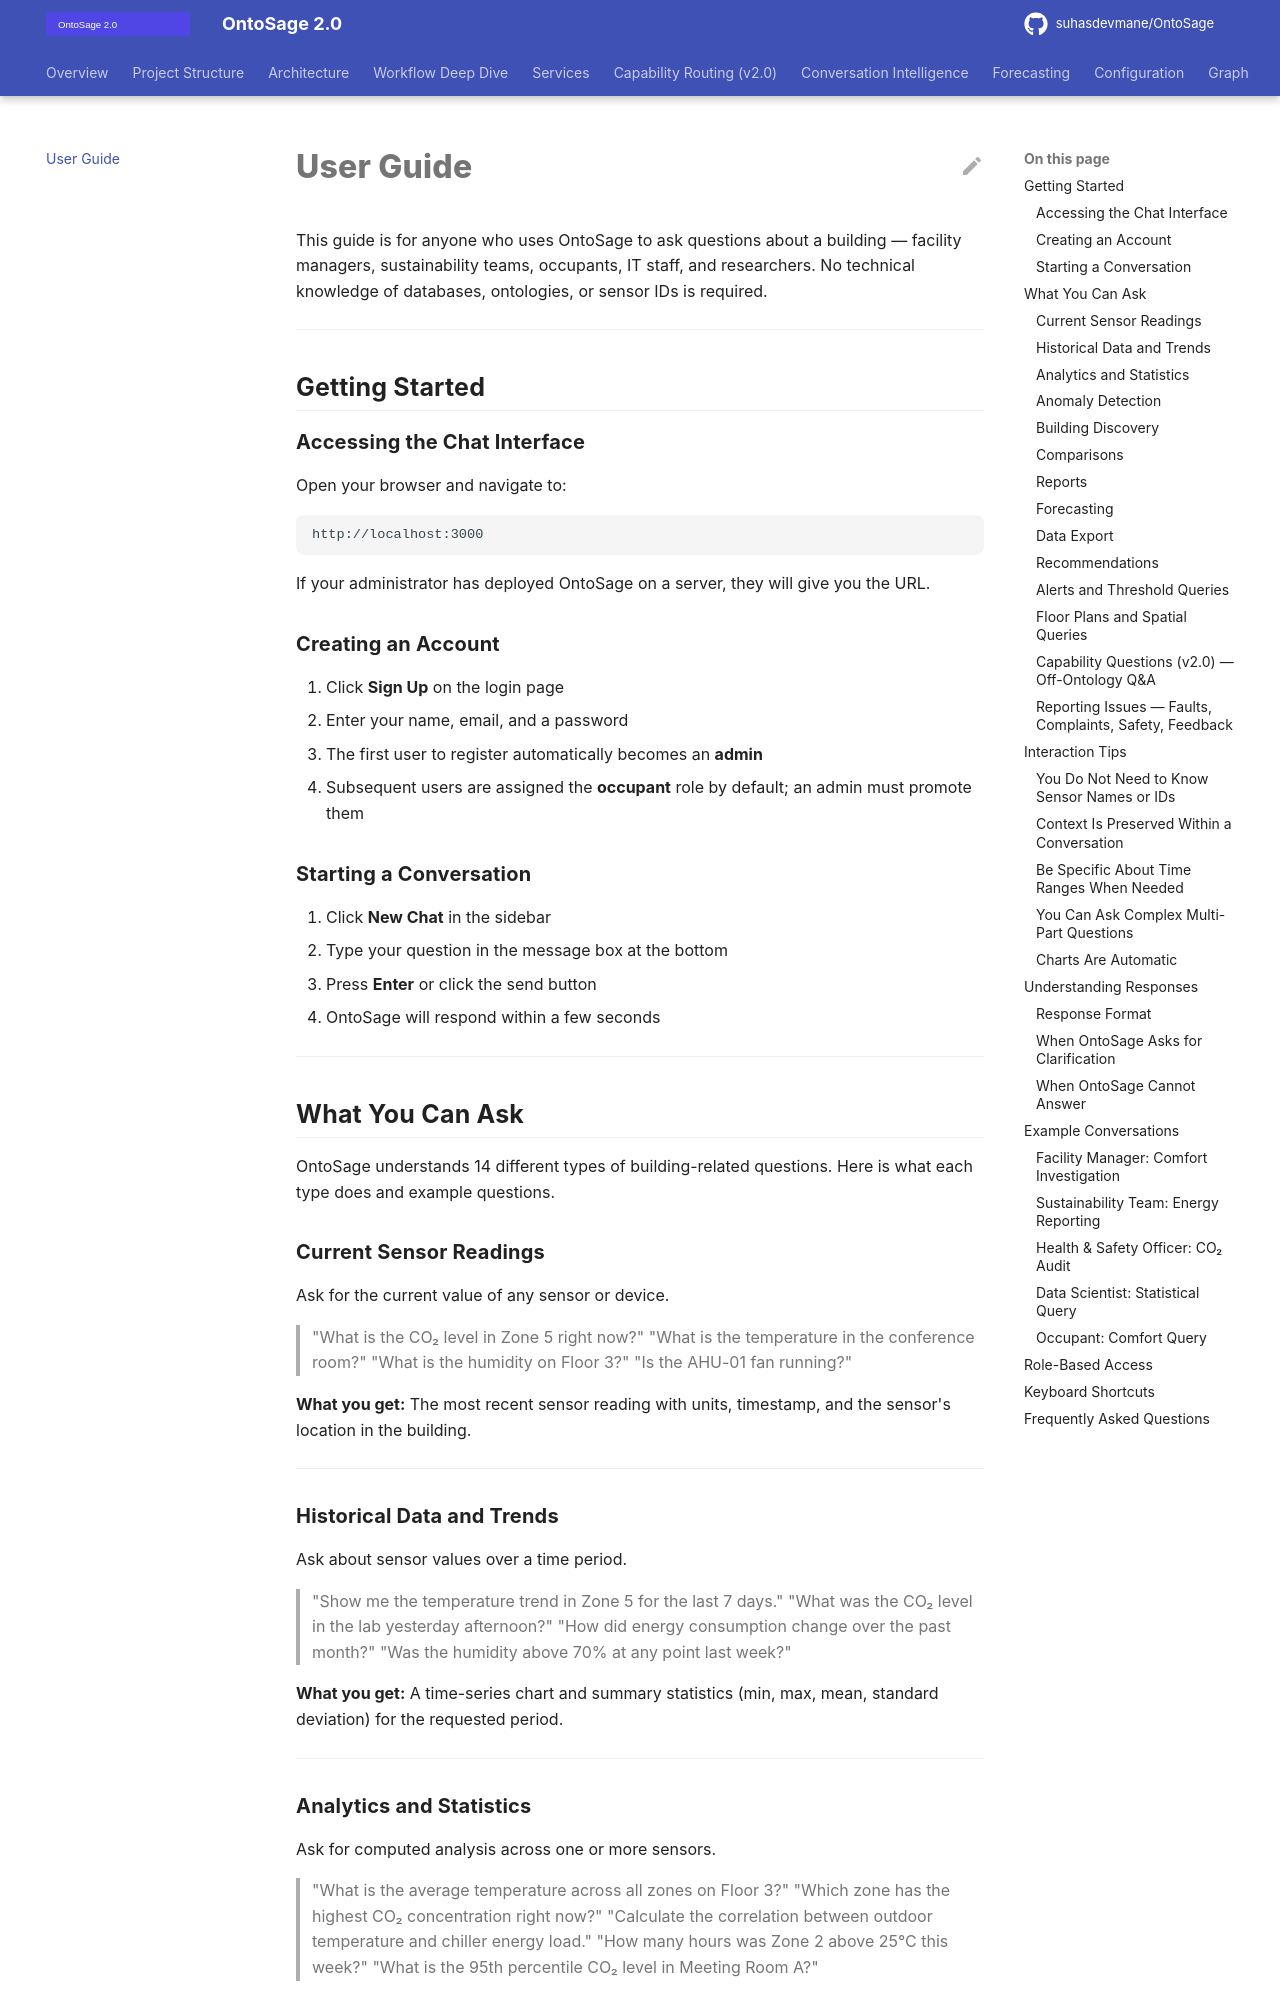

repository: suhasdevmane/OntoSage · page: USER_GUIDE/index.html · generator: mkdocs

# User Guide

This guide is for anyone who uses OntoSage to ask questions about a building — facility managers, sustainability teams, occupants, IT staff, and researchers. No technical knowledge of databases, ontologies, or sensor IDs is required.

---

## Getting Started

### Accessing the Chat Interface

Open your browser and navigate to:

```
http://localhost:3000
```

If your administrator has deployed OntoSage on a server, they will give you the URL.

### Creating an Account

1. Click **Sign Up** on the login page
2. Enter your name, email, and a password
3. The first user to register automatically becomes an **admin**
4. Subsequent users are assigned the **occupant** role by default; an admin must promote them

### Starting a Conversation

1. Click **New Chat** in the sidebar
2. Type your question in the message box at the bottom
3. Press **Enter** or click the send button
4. OntoSage will respond within a few seconds

---

## What You Can Ask

OntoSage understands 14 different types of building-related questions. Here is what each type does and example questions.

### Current Sensor Readings

Ask for the current value of any sensor or device.

> "What is the CO₂ level in Zone 5 right now?"
> "What is the temperature in the conference room?"
> "What is the humidity on Floor 3?"
> "Is the AHU-01 fan running?"

**What you get:** The most recent sensor reading with units, timestamp, and the sensor's location in the building.

---

### Historical Data and Trends

Ask about sensor values over a time period.

> "Show me the temperature trend in Zone 5 for the last 7 days."
> "What was the CO₂ level in the lab yesterday afternoon?"
> "How did energy consumption change over the past month?"
> "Was the humidity above 70% at any point last week?"

**What you get:** A time-series chart and summary statistics (min, max, mean, standard deviation) for the requested period.

---

### Analytics and Statistics

Ask for computed analysis across one or more sensors.

> "What is the average temperature across all zones on Floor 3?"
> "Which zone has the highest CO₂ concentration right now?"
> "Calculate the correlation between outdoor temperature and chiller energy load."
> "How many hours was Zone 2 above 25°C this week?"
> "What is the 95th percentile CO₂ level in Meeting Room A?"

**What you get:** A computed result with the Python analytics code used, a chart where applicable, and a plain-English interpretation.

---

### Anomaly Detection

Ask OntoSage to identify unusual sensor behaviour.

> "Are there any CO₂ sensors showing abnormal readings right now?"
> "Has any temperature sensor spiked unusually in the past 24 hours?"
> "Which sensors are outside their normal operating range?"
> "Alert me to any HVAC equipment that looks like it's failing."

**What you get:** A list of anomalous readings, how far they deviate from expected values, and the time of the anomaly.

---
